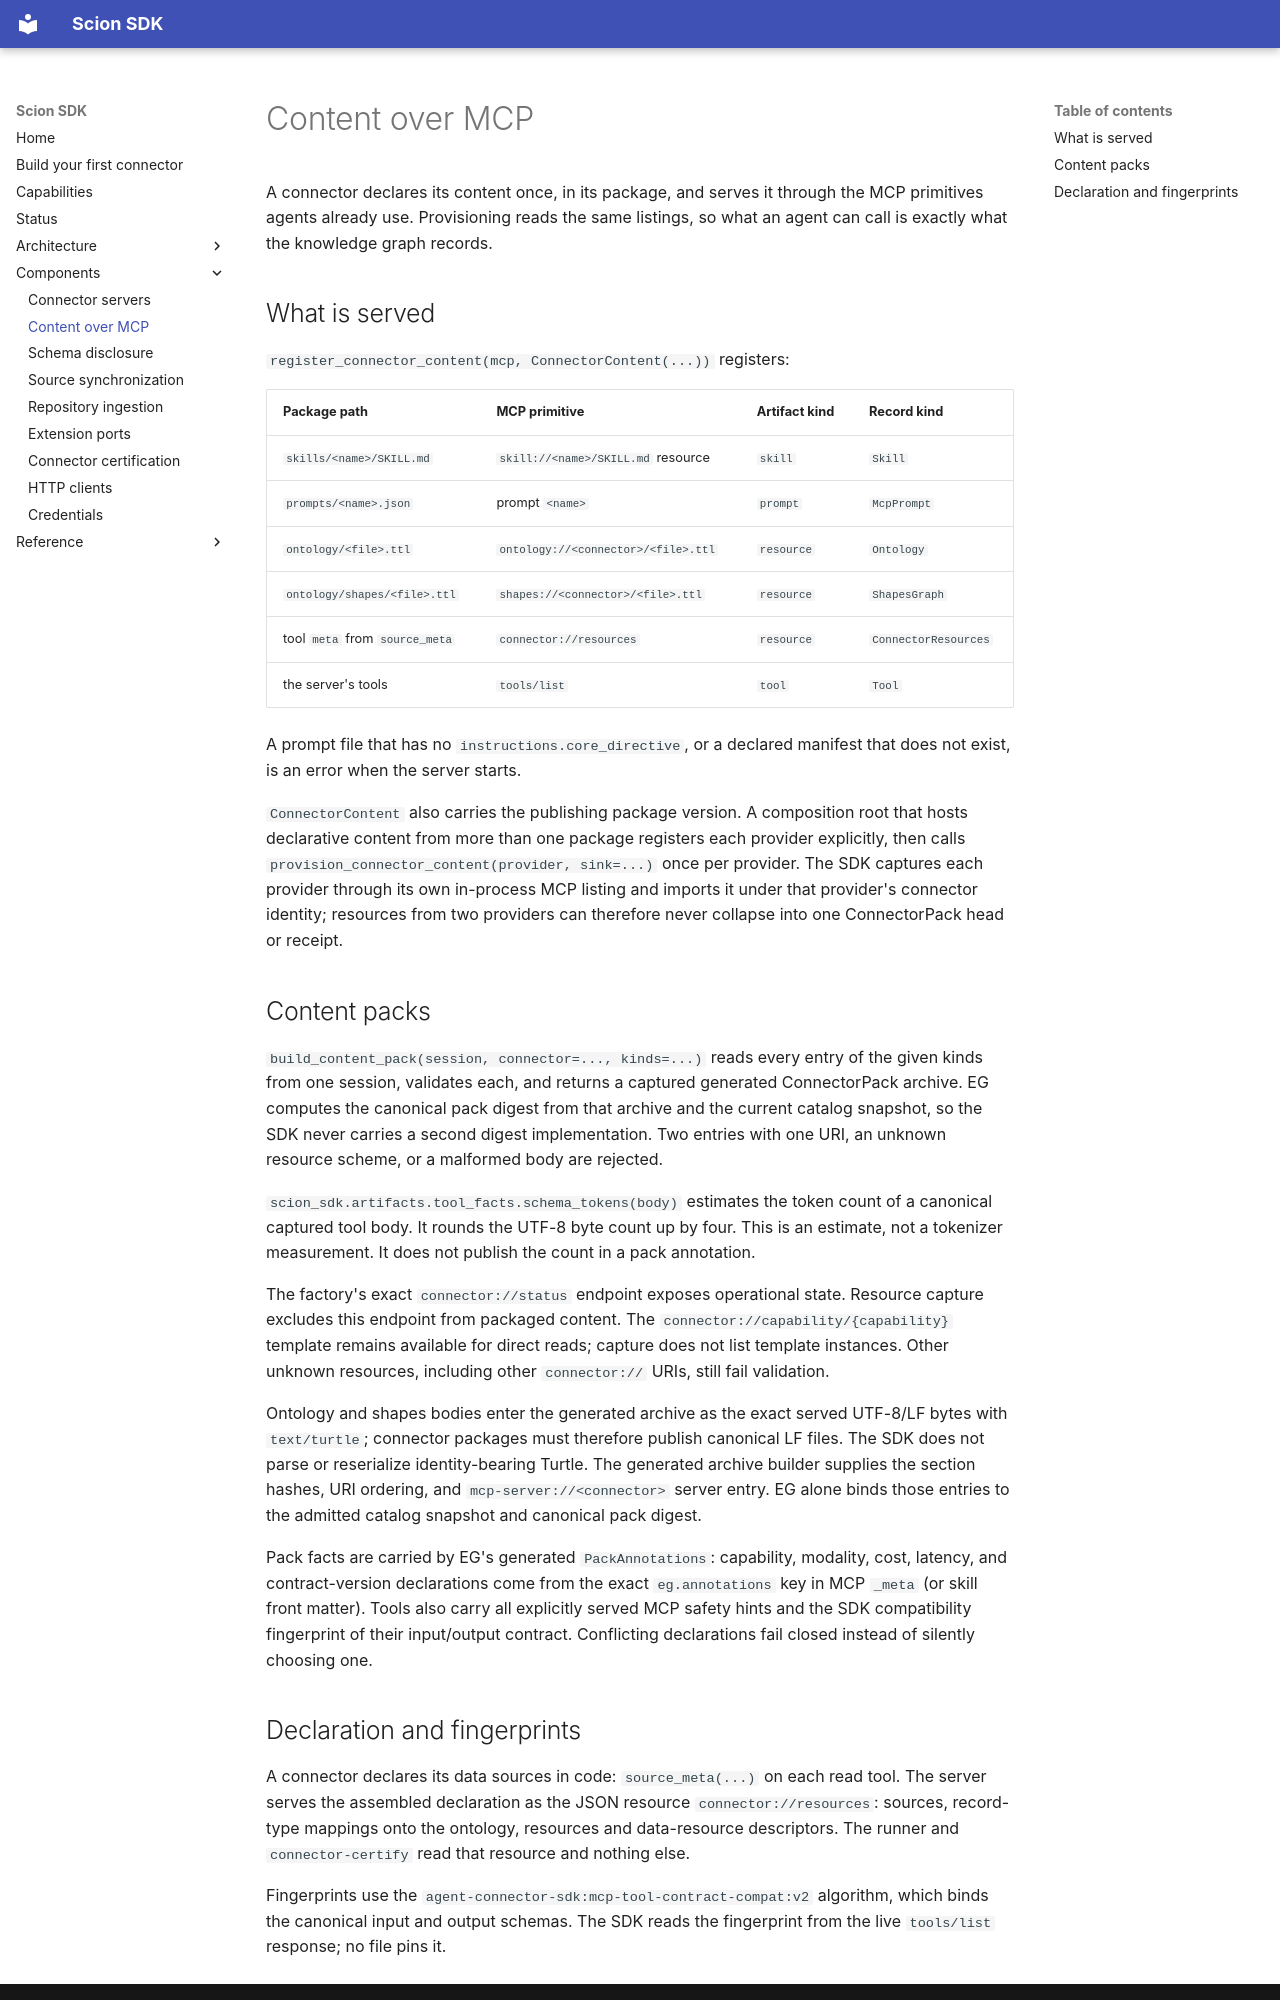

repository: Knuckles-Team/agent-connector-sdk · page: content-over-mcp/index.html · generator: mkdocs

# Content over MCP

A connector declares its content once, in its package, and serves it through
the MCP primitives agents already use. Provisioning reads the same listings, so
what an agent can call is exactly what the knowledge graph records.

## What is served

`register_connector_content(mcp, ConnectorContent(...))` registers:

| Package path | MCP primitive | Artifact kind | Record kind |
|---|---|---|---|
| `skills/<name>/SKILL.md` | `skill://<name>/SKILL.md` resource | `skill` | `Skill` |
| `prompts/<name>.json` | prompt `<name>` | `prompt` | `McpPrompt` |
| `ontology/<file>.ttl` | `ontology://<connector>/<file>.ttl` | `resource` | `Ontology` |
| `ontology/shapes/<file>.ttl` | `shapes://<connector>/<file>.ttl` | `resource` | `ShapesGraph` |
| tool `meta` from `source_meta` | `connector://resources` | `resource` | `ConnectorResources` |
| the server's tools | `tools/list` | `tool` | `Tool` |

A prompt file that has no `instructions.core_directive`, or a declared manifest
that does not exist, is an error when the server starts.

`ConnectorContent` also carries the publishing package version. A composition
root that hosts declarative content from more than one package registers each
provider explicitly, then calls
`provision_connector_content(provider, sink=...)` once per provider. The SDK
captures each provider through its own in-process MCP listing and imports it
under that provider's connector identity; resources from two providers can
therefore never collapse into one ConnectorPack head or receipt.

## Content packs

`build_content_pack(session, connector=..., kinds=...)` reads every entry of the
given kinds from one session, validates each, and returns a captured generated
ConnectorPack archive. EG computes the canonical pack digest from that archive
and the current catalog snapshot, so the SDK never carries a second digest
implementation. Two entries with one URI, an unknown resource scheme, or a
malformed body are rejected.

`scion_sdk.artifacts.tool_facts.schema_tokens(body)` estimates the
token count of a canonical captured tool body. It rounds the UTF-8 byte count up
by four. This is an estimate, not a tokenizer measurement. It does not publish
the count in a pack annotation.

The factory's exact `connector://status` endpoint exposes operational state.
Resource capture excludes this endpoint from packaged content. The `connector://capability/{capability}`
template remains available for direct reads; capture does not list template
instances. Other unknown resources, including other `connector://` URIs, still fail
validation.

Ontology and shapes bodies enter the generated archive as the exact served
UTF-8/LF bytes with `text/turtle`; connector packages must therefore publish
canonical LF files. The SDK does not parse or reserialize identity-bearing
Turtle. The generated archive builder supplies the section hashes, URI
ordering, and `mcp-server://<connector>` server entry. EG alone binds those
entries to the admitted catalog snapshot and canonical pack digest.

Pack facts are carried by EG's generated `PackAnnotations`: capability,
modality, cost, latency, and contract-version declarations come from the exact
`eg.annotations` key in MCP `_meta` (or skill front matter). Tools also
carry all explicitly served MCP safety hints and the SDK compatibility
fingerprint of their input/output contract. Conflicting declarations fail
closed instead of silently choosing one.
